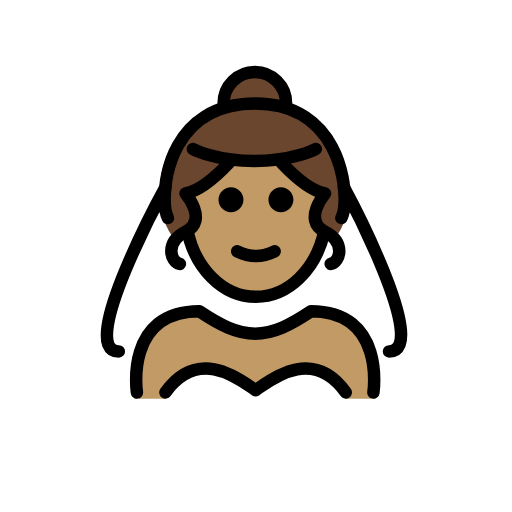
t = 0.00 s
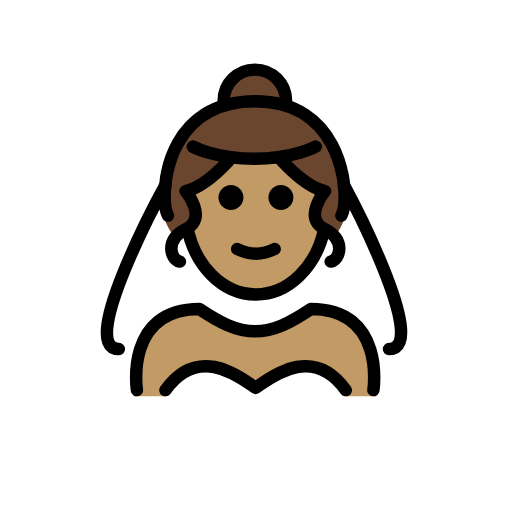
t = 0.48 s
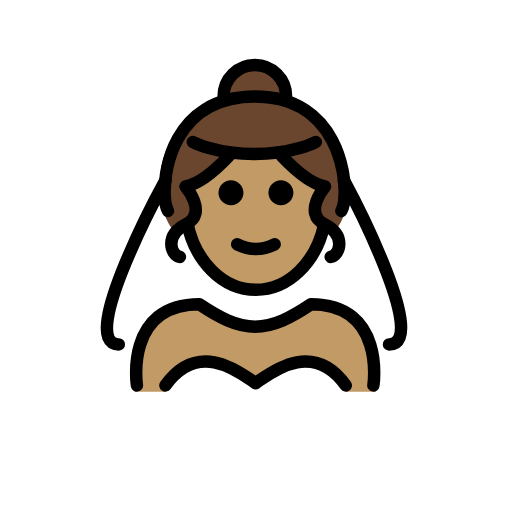
t = 1.43 s
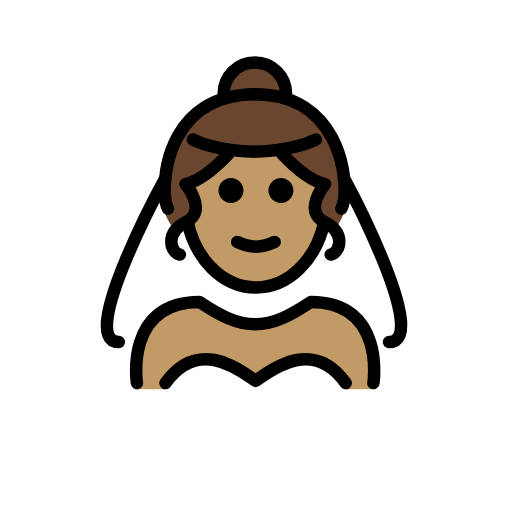
t = 1.90 s
t = 2.38 s: frame unchanged from t = 1.43 s, image omitted
t = 3.33 s: frame unchanged from t = 0.48 s, image omitted

The animated SVG that drew these frames (rendered in a browser with its animation timeline set to each time). Animation: 1 SMIL element (animateTransform=1); one cycle of 3.80 s, repeats indefinitely.

<?xml version='1.0' encoding='utf-8'?>
<svg xmlns="http://www.w3.org/2000/svg" id="emoji" viewBox="-5 -5 82 82" version="1.1" width="200" height="200" role="img">
  <title>OpenMoji: woman with veil: medium skin tone</title><g><g id="color">
    <path fill="#FFFFFF" d="M56.8796,51.9735c7,0-7.4648-26.2858-7.4648-26.2858H21.0776c0,0-14.4648,26.2858-7.4648,26.2858H56.8796z" />
    <path fill="#FFFFFF" d="M50.3761,58.8602c-5.4754-7.6615-12.4403-2.7078-14.4394-1.4018 c-1.9991-1.306-8.9639-6.2597-14.4393,1.4018" />
  </g>
  <g id="hair">
    <circle cx="35.7336" cy="11.4462" r="5.0825" fill="#6a462f" />
    <path fill="#6a462f" d="M50.8631,25.7672c0,3.2423-0.8358,5.6961-2.2824,7.5154c-2.9998-2.6292-22.2248-3.4287-25.524,0.1695 c-1.551-1.8407-2.4526-4.3491-2.4526-7.6849c0-8.3558,6.7737-15.1295,15.1295-15.1295S50.8631,17.4114,50.8631,25.7672z" />
  </g>
  <g id="skin">
    <path fill="#c19a65" d="M35.9367,57.4584c1.9984-1.3055,8.9591-6.2561,14.4338,1.3944h4.8175 c-0.231-0.1,1.3247-14.4346-10.2399-14.4c-3.1709,2.1139-6.3835,3.6741-9.4389,3.6884c-3.0474-0.0143-5.7666-1.4755-8.9361-3.5884 c-12,0-10,14.3-10,14.3h4.9299C26.9777,51.2023,33.9383,56.1528,35.9367,57.4584z" />
    <path fill="#c19a65" d="M25.0938,31.5186c1.1737,6.2639,5.6711,10.9285,11.0401,10.9285c5.2521,0,9.6701-4.4636,10.9587-10.5216 l-0.0086,0.0191c-3.4939-1.7469,0.122-6.0516,0.122-6.0516c-2.2447-0.4311-4.8094-2.6289-6.9016-4.8433l-0.0451-0.2859 c-1.2647,0.1992-2.7309,0.3347-4.3793,0.3347c-1.5215,0-2.8878-0.1154-4.0839-0.2898l-0.0352,0.241 c-2.0922,2.2144-4.657,4.4122-6.9017,4.8433c0,0,3.616,4.3047,0.1221,6.0516" />
  </g>
  <g id="skin-shadow" />
  <g id="line">
    <path d="M41.9888,27c0,1.1045-0.8965,2-2,2s-2-0.8955-2-2c0-1.1035,0.8965-2,2-2S41.9888,25.8965,41.9888,27" />
    <path d="M33.9888,27c0,1.1045-0.8965,2-2,2s-2-0.8955-2-2c0-1.1035,0.8965-2,2-2S33.9888,25.8965,33.9888,27" />
    <path d="M35.9886,37.0024c-1.1518,0-2.3037-0.2861-3.4472-0.8579c-0.4942-0.2471-0.6944-0.8477-0.4473-1.3418 c0.2466-0.4936,0.8462-0.6943,1.3418-0.4473c1.7178,0.8594,3.3877,0.8594,5.1055,0c0.4946-0.247,1.0947-0.0463,1.3418,0.4473 c0.247,0.4941,0.0468,1.0947-0.4473,1.3418C38.2923,36.7163,37.1405,37.0024,35.9886,37.0024z" />
    <path fill="none" stroke="#000000" stroke-miterlimit="10" stroke-width="2" d="M24.9486,31.6055 c1.1736,6.2639,5.671,10.9285,11.04,10.9285c5.2521,0,9.6702-4.4636,10.9587-10.5216" />
    <path fill="none" stroke="#000000" stroke-linecap="round" stroke-linejoin="round" stroke-miterlimit="10" stroke-width="2" d="M16.9287,57.8528c0,0-2-13,10-13c3.1919,2.1279,5.9264,3.5984,9,3.5921h-0.125c3.0736,0.0063,5.8082-1.4642,9-3.5921 c12,0,10,13,10,13" />
    <path fill="none" stroke="#000000" stroke-linecap="round" stroke-linejoin="round" stroke-miterlimit="10" stroke-width="2" d="M50.3761,57.8528c-5.4754-7.6615-12.4403-1.6678-14.4394-0.3618c-1.9991-1.306-8.9639-7.2997-14.4393,0.3618" />
    <path fill="none" stroke="#000000" stroke-linecap="round" stroke-linejoin="round" stroke-miterlimit="10" stroke-width="2" d="M45.5809,18.8559c0,0-3.6254,1.9295-9.8462,1.9295s-9.8484-1.9295-9.8484-1.9295" />
    <path fill="none" stroke="#000000" stroke-linecap="round" stroke-linejoin="round" stroke-miterlimit="10" stroke-width="2" d="M31.6156,21.1366c-2.0922,2.2144-4.6569,4.4122-6.9016,4.8433c0,0,3.6159,4.3047,0.122,6.0516 c-3.4939,1.747-2.5533,4.9134-1.0247,5.2409" />
    <path fill="none" stroke="#000000" stroke-linecap="round" stroke-linejoin="round" stroke-miterlimit="10" stroke-width="2" d="M40.1591,21.1366c2.0922,2.2144,4.6569,4.4122,6.9016,4.8433c0,0-3.6159,4.3047-0.122,6.0516 c3.4939,1.747,2.5533,4.9134,1.0247,5.2409" />
    <path fill="none" stroke="#000000" stroke-linecap="round" stroke-linejoin="round" stroke-miterlimit="10" stroke-width="2" d="M21.4974,25c0,0,0.5545-13.4055,14.3666-13.4055s14.2706,13.9461,14.2706,13.9461" />
    <path fill="none" stroke="#000000" stroke-linecap="round" stroke-linejoin="round" stroke-miterlimit="10" stroke-width="2" d="M30.816,11.5253c0-2.7614,2.2386-5,5-5c2.7614,0,5,2.2386,5,5" />
    <path fill="none" stroke="#000000" stroke-linecap="round" stroke-linejoin="round" stroke-miterlimit="10" stroke-width="2" d="M14.0326,51.2858c-7,0,7.4648-26.2858,7.4648-26.2858s-0.4777,3.23,0.4,4.9148" />
    <path fill="none" stroke="#000000" stroke-linecap="round" stroke-linejoin="round" stroke-miterlimit="10" stroke-width="2" d="M57.2994,51.2858c7,0-7.2248-26.2858-7.2248-26.2858s0.4778,3.23-0.4,4.9148" />
  </g>
<animateTransform attributeName="transform" type="translate" values="0 0;0 -1.5;0 0" dur="3.8s" repeatCount="indefinite" /></g></svg>
